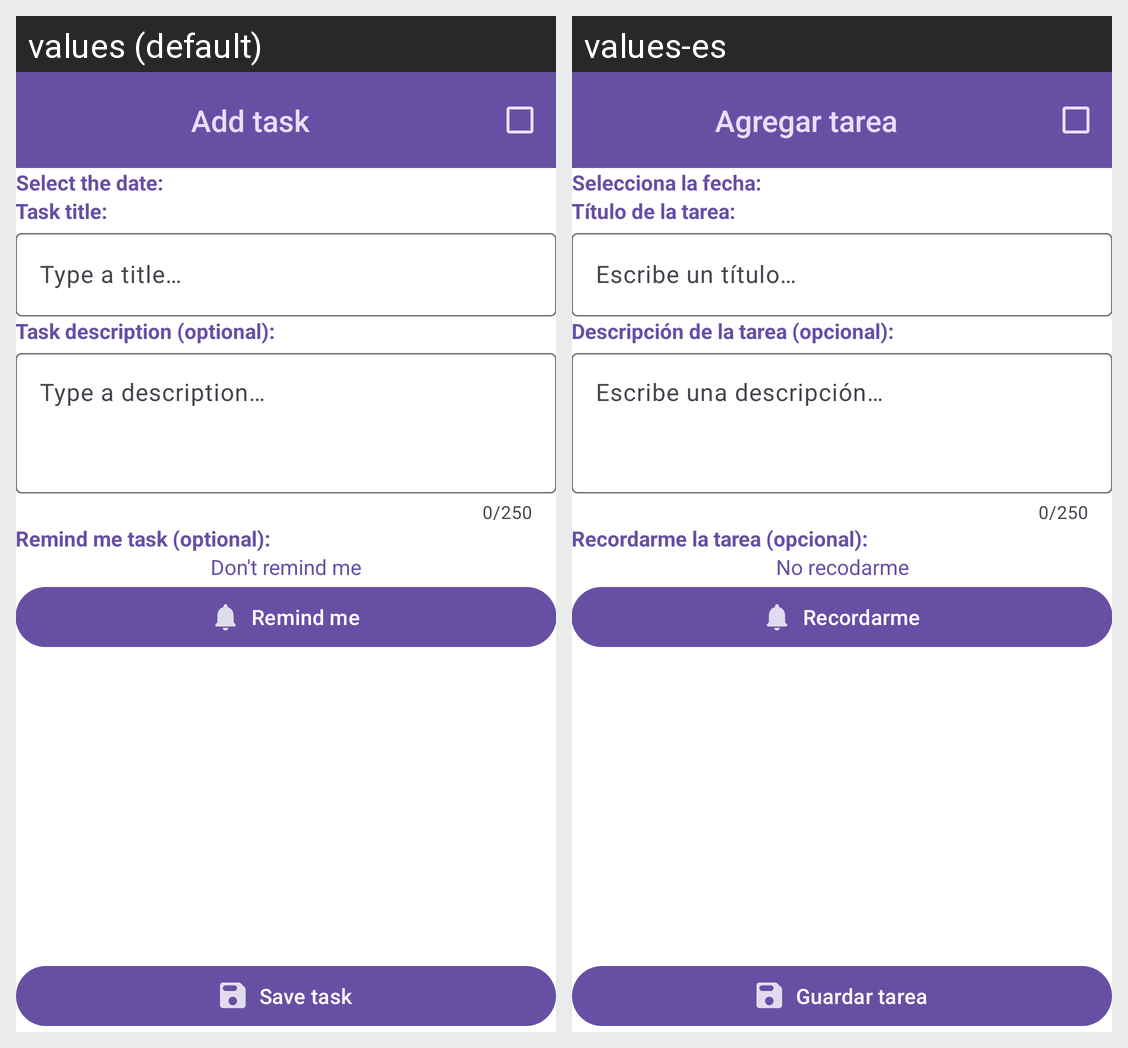

The same Android screen rendered under two of its app's locales, left to right. List the strings drawn on it with the default value and each locale's translation.
Android screen res/layout/fragment_task_detail.xml rendered under 2 locales, left to right: values (default), values-es. Device: Nexus 5 (rendered at 1080×1920; each locale shown at half size, 540×960, under a caption strip naming it); theme Theme.OrganizeMe.
Strings drawn on this screen, with the default value and each locale's value (text and hints the layout hard-codes, and strings that could not be matched under every locale, appear in the picture but are not listed):

add_task_text
  values: Add task
  values-es: Agregar tarea

select_the_date_text
  values: Select the date:
  values-es: Selecciona la fecha:

task_title_text
  values: Task title:
  values-es: Título de la tarea:

type_a_title_text
  values: Type a title…
  values-es: Escribe un título…

task_description_text
  values: Task description (optional):
  values-es: Descripción de la tarea (opcional):

type_a_description_text
  values: Type a description…
  values-es: Escribe una descripción…

remind_me_task_text
  values: Remind me task (optional):
  values-es: Recordarme la tarea (opcional):

do_not_remind_me_task_text
  values: Don't remind me
  values-es: No recodarme

remind_me_text
  values: Remind me
  values-es: Recordarme

save_task_text
  values: Save task
  values-es: Guardar tarea
